Run: headless pygame with SDL's dummy video driver; simulated clock (each Clock.tick advances the game by its frame time, no real sleeping); random seed 0; keys injected as events and as key.get_pressed() state; mouse plan: one left click at the window centre at the start of phase 2, then a move to the lower-right quarter at the start of phase 3.
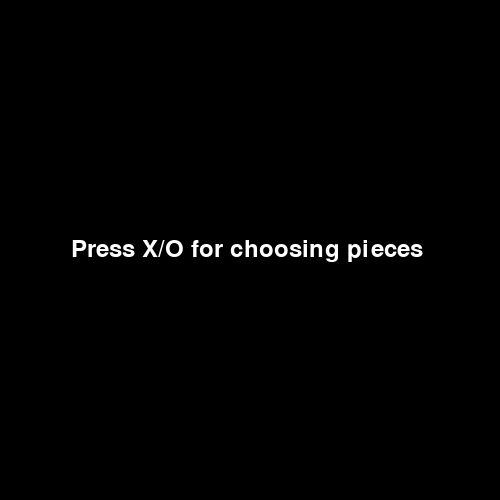
Frame 1 of 4 · flips 1–60 · no input
Frame 2 of 4 · flips 61–180 · clicked the window centre · tapped SPACE, RETURN · held RIGHT (→), D · screen unchanged from frame 1, image omitted
Frame 3 of 4 · flips 181–300 · moved the mouse to the lower-right quarter · held DOWN (↓), S · screen unchanged from frame 2, image omitted
Frame 4 of 4 · flips 301–420 · held LEFT (←), A, UP (↑), W · screen unchanged from frame 3, image omitted

The pygame program that drew these frames:

import pygame
import sys
import random


class Board:
    def __init__(self,height, width):
        self.HEIGHT = height
        self.WIDTH = width
        self.GRID_SIZE = 3
        self.CELL_SIZE = self.HEIGHT//self.GRID_SIZE
        self.LINE_WIDTH = 5

        self.board = [[' ' for _ in range(self.GRID_SIZE)] for _ in range(self.GRID_SIZE)]
        self.screen = pygame.display.set_mode((self.WIDTH, self.HEIGHT))

    def draw_grid(self):
        for i in range(1,self.GRID_SIZE):
            pygame.draw.line(self.screen, (255, 255, 255), (i * self.CELL_SIZE, 0), (i * self.CELL_SIZE, self.HEIGHT), self.LINE_WIDTH)
            pygame.draw.line(self.screen, (255, 255, 255), (0, i * self.CELL_SIZE), (self.WIDTH, i * self.CELL_SIZE), self.LINE_WIDTH)

    def draw_xo(self, row, col):  
        if self.board[row][col] == 'X':
             pygame.draw.line(self.screen, "red", ((col*self.CELL_SIZE)+30, (row*self.CELL_SIZE)+30) , (((col+1)*self.CELL_SIZE)-30, ((row+1)*self.CELL_SIZE)-30), 5)
             pygame.draw.line(self.screen, "red", (((col+1)*self.CELL_SIZE)-30, (row*self.CELL_SIZE)+30), ((col*self.CELL_SIZE)+30, ((row+1)*self.CELL_SIZE)-30), 5)

        elif self.board[row][col] == 'O':
             pygame.draw.circle(self.screen, "yellow",(((col*self.CELL_SIZE)+self.CELL_SIZE//2), ((row*self.CELL_SIZE)+self.CELL_SIZE//2)), (self.CELL_SIZE//2)-30, 5)

    def update_board(self):
        self.draw_grid()
        for row in range(3):
            for col in range(3):
                self.draw_xo(row, col)

class Logic:
    def __init__(self, board):
        self.board = board

    def check_win(self):
        # linear pattern
        for i in range(self.board.GRID_SIZE):
            if all(self.board.board[i][j] == 'X' for j in range(self.board.GRID_SIZE)) or all(self.board.board[j][i] == 'X' for j in range(self.board.GRID_SIZE)):
                return 'X'
            if all(self.board.board[i][j] == 'O' for j in range(self.board.GRID_SIZE)) or all(self.board.board[j][i] == 'O' for j in range(self.board.GRID_SIZE)):
                return 'O'
        # Diagonal match
        if all(self.board.board[i][i] == 'X' for i in range(self.board.GRID_SIZE)) or all(self.board.board[i][self.board.GRID_SIZE - i - 1] == 'X' for i in range(self.board.GRID_SIZE)):
            return 'X'
        elif  all(self.board.board[i][i] == 'O' for i in range(self.board.GRID_SIZE)) or all(self.board.board[i][self.board.GRID_SIZE - i - 1] == 'O' for i in range(self.board.GRID_SIZE)):
                return 'O'
        # tie
        if all(self.board.board[i][j] != ' ' for i in range(self.board.GRID_SIZE) for j in range(self.board.GRID_SIZE)):
            return 'Tie'
        return None


class AI:
    def __init__(self):
        self.temp_board = Board(500, 500)
        self.logic = Logic(self.temp_board) 

    def evaluate(self, board):
        for col in range(3):
            if all(board[row][col] == 'X' for row in range(3)):
                return 10
            if all(board[row][col] == 'O' for row in range(3)):
                return -10
            
        for row in board:
            if all(cell == 'X' for cell in row):
                return 10
            if all(cell == 'O' for cell in row):
                return -10
            
        if all(board[i][i] == 'X' for i in range(3)) or all(board[i][2 - i] == 'X' for i in range(3)):
            return 10
        elif all(board[i][i] == 'O' for i in range(3)) or all(board[i][2 - i] == 'O' for i in range(3)):
            return -10
        return 0
    
    def is_terminal(self, board):
      
        is_empty = any(cell == ' ' for row in board for cell in row)
        is_win = False if self.logic.check_win() == None else True
        return not is_empty or is_win
    
        
    def minmax(self,board, depth, is_maximizing, player, alpha, beta):

        score = self.evaluate(board)
        if score == 10:
            return score - depth
        elif score == -10:
            return score + depth
        elif self.is_terminal(board):
            return 0

        if is_maximizing:        
                opponent = 'X' if player == 'O' else 'O'
                max_eval = float('-inf')
                for i in range(3):
                    for j in range(3):
                        if board[i][j] == ' ':
                            board[i][j] = opponent
                            eval_score = self.minmax(board, depth + 1, not is_maximizing, opponent, alpha, beta)
                            max_eval = max(max_eval, eval_score)
                            alpha = max(alpha, eval_score)
                            board[i][j] = ' '
                            if beta <= alpha:
                                break  #                      
                return max_eval
        
        else:
            min_eval = float('inf')
            opponent = 'X' if player == 'O' else 'O'
            for i in range(3):
                for j in range(3):
                    if board[i][j] == ' ':
                        board[i][j] = opponent
                        eval_score = self.minmax(board, depth + 1, not is_maximizing, opponent, alpha, beta)
                        min_eval = min(min_eval, eval_score)      
                        beta = min(beta, eval_score)
                        board[i][j] = ' '
                        if beta <= alpha:
                            break  # Alpha cutoff
            return min_eval
                
    def find_best_move(self, board, current_player):
        if all(cell == ' ' for row in board for cell in row):
            row = random.randint(0,2)
            col = random.randint(0,2)
            return (row,col)
        
        else:
            best_val = float('-inf') if current_player == 'X' else float('inf')
            best_move = (-1, -1)

            for i in range(3):
                for j in range(3):
                    if board[i][j] == ' ':
                        board[i][j] = current_player
                        if current_player == 'X':
                            move_val = self.minmax(board, -1, False, current_player,float('-inf'), float('inf'))
                        else:
                            move_val = self.minmax(board, 0, True, current_player,float('-inf'), float('inf'))
                        board[i][j] = ' '  # Undo the move

                        if (current_player == 'X' and move_val > best_val) or (current_player == 'O' and move_val < best_val):
                            best_move = (i, j)
                            best_val = move_val
            return best_move
        
class Game:

    def __init__(self, board):
        self.board = board
        self.PLAYER = 0
        self.AI = 1

        pygame.init()
        self.font = pygame.font.Font(None, 36)
        self.screen = pygame.display.set_mode((self.board.WIDTH, self.board.HEIGHT))
        self.clock = pygame.time.Clock()
        self.ai = AI()

    def choose_icon(self):
        
        player = None
        ai = None
        not_clicked = True
        while not_clicked:
            
            self.screen.fill((0, 0, 0))
            text = self.font.render("Press X/O for choosing pieces ", True, (255, 255, 255))                   
            self.screen.blit(text, (self.board.WIDTH // 2 - text.get_width() // 2, self.board.HEIGHT // 2 - text.get_height() // 2))
            pygame.display.flip()

            for event in pygame.event.get():
                if event.type == pygame.QUIT:
                    pygame.quit()
                    sys.exit()
                if event.type == pygame.KEYDOWN:
                    if event.key == pygame.K_x:
                        player = 'X'
                        ai = 'O'
                        not_clicked = False

                    if event.key == pygame.K_o:
                        player = 'O'
                        ai = 'X'
                        not_clicked = False
        return player, ai

    def start_game(self):

        self.board.board = [[' ' for _ in range(self.board.GRID_SIZE)] for _ in range(self.board.GRID_SIZE)]
        self.logic = Logic(self.board)
        player, ai = self.choose_icon()
        if player == 'X':
            turn = self.PLAYER
        else:
            turn = self.AI
        self.screen.fill((0, 0, 0))

        running = True
        game_over = False
        # While the loop is true
        while running and player is not None and ai is not None:
            pygame.event.pump()
            self.board.update_board()


            for event in pygame.event.get():
                if event.type == pygame.QUIT:
                    running = False

                if event.type == pygame.MOUSEBUTTONDOWN:
                    if turn == self.PLAYER and game_over == False:
                        row = event.pos[1] // self.board.CELL_SIZE
                        col = event.pos[0] // self.board.CELL_SIZE
                        if 0 <= row < self.board.GRID_SIZE and 0 <= col < self.board.GRID_SIZE and self.board.board[row][col] == ' ':
                            self.board.board[row][col] = player
                            turn = self.AI
                            self.board.update_board()

            pygame.display.flip()
            self.board.update_board()
            # pygame.time.delay(1000)
            result = self.logic.check_win()
            if result:
                game_over = True
                if result == "Tie":
                    text = self.font.render(f"Tied! Click to restart.", True, (255, 255, 255))
                else:
                    text = self.font.render(f"{result} wins! Click to restart.", True, (255, 255, 255))

                self.screen.blit(text, (self.board.WIDTH // 2 - text.get_width() // 2, self.board.HEIGHT // 2 - text.get_height() // 2))
                pygame.display.flip()

                restart = False
                while not restart:
                    for event in pygame.event.get():
                        if event.type == pygame.QUIT:
                            running = False
                            restart = True
                        elif event.type == pygame.MOUSEBUTTONDOWN:
                            board = [[' ' for _ in range(self.board.GRID_SIZE)] for _ in range(self.board.GRID_SIZE)]
                            restart = True
                            game_over = False
                            self.screen.fill((0, 0, 0))
                            self.start_game()
                            running = False

            if turn == self.AI and game_over == False:
                row, col = self.ai.find_best_move(self.board.board, ai)
                if 0 <= row < self.board.GRID_SIZE and 0 <= col < self.board.GRID_SIZE and self.board.board[row][col] == ' ':
                    self.board.board[row][col] = ai
                    turn = self.PLAYER
                self.board.update_board()

            self.clock.tick(30)  # Limit to 30 frames per second
            self.board.update_board()

        pygame.quit()

        
if __name__ == "__main__":
    board = Board(500, 500)
    game = Game(board)
    game.start_game()
